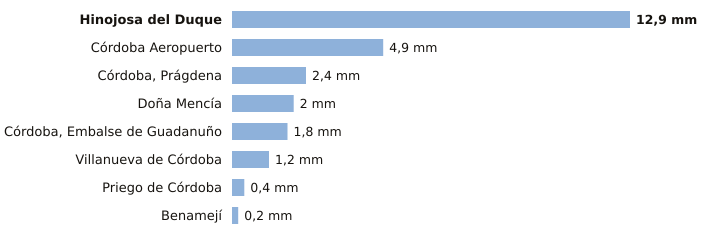

Values plotted in this chart, from the file beside it:
estacion, provincia, indicativo, mm_6_dias_anteriores, mm_hoy, mm_7_dias, horas_de_hoy
Hinojosa del Duque, Córdoba, 4267X, 12.9, 0.0, 12.9, 1
Córdoba Aeropuerto, Córdoba, 5402, 4.9, 0.0, 4.9, 1
Córdoba, Prágdena, Córdoba, 5429X, 2.4, 0.0, 2.4, 1
Doña Mencía, Córdoba, 5427X, 2.0, 0.0, 2.0, 1
Córdoba, Embalse de Guadanuño, Córdoba, 5394X, 1.8, 0.0, 1.8, 1
Villanueva de Córdoba, Córdoba, 5390Y, 1.2, 0.0, 1.2, 1
Priego de Córdoba, Córdoba, 5412X, 0.4, 0.0, 0.4, 1
Benamejí, Córdoba, 5598X, 0.2, 0.0, 0.2, 1
